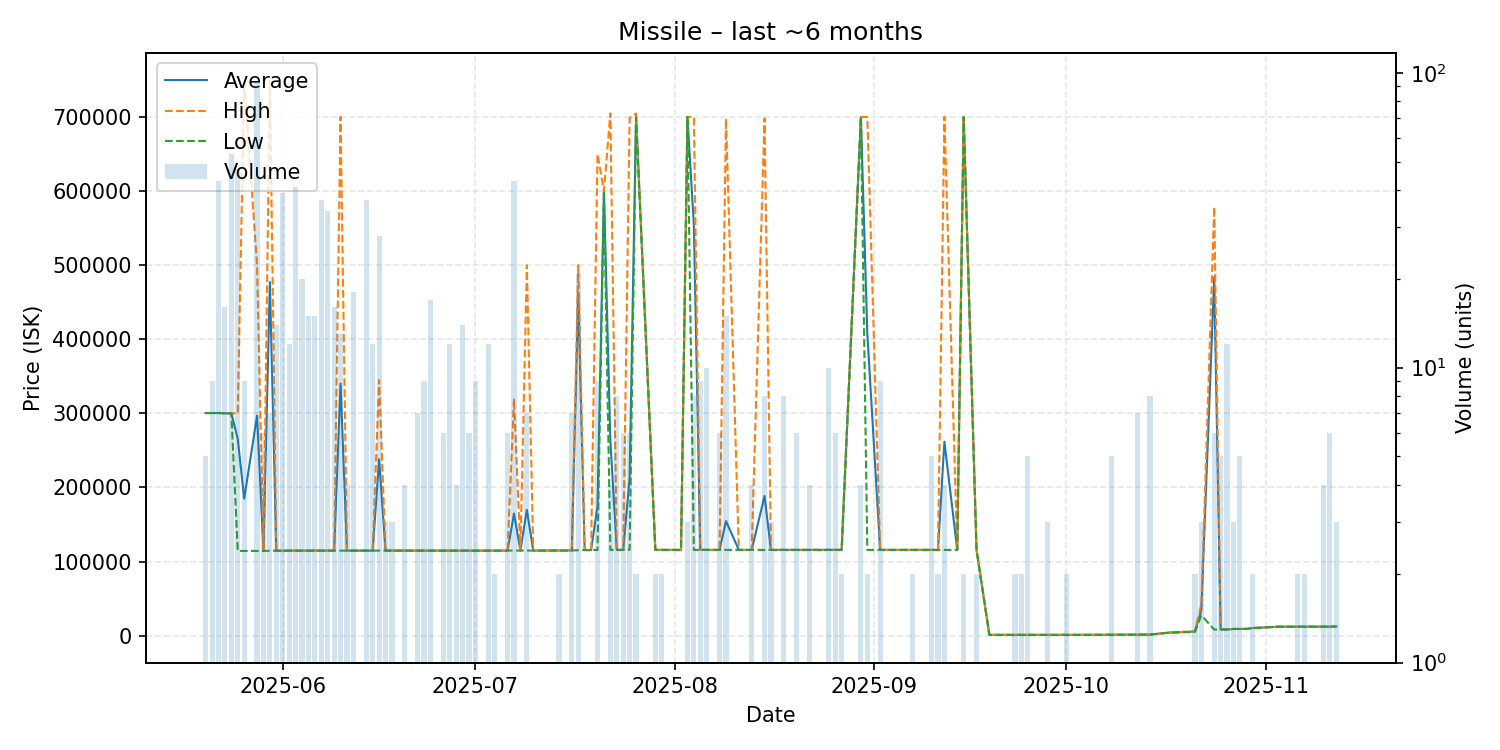

The file beside this chart, header and first rows:
date, average, highest, lowest, order_count, volume
2025-05-20, 300400, 300400, 300400, 2, 5
2025-05-21, 300400, 300400, 300400, 3, 9
2025-05-22, 300414, 300700, 300400, 8, 43
2025-05-23, 300000, 300000, 300000, 3, 16
2025-05-24, 300000, 300000, 300000, 5, 53
2025-05-25, 265498, 300000, 114300, 7, 47
2025-05-26, 184811, 748900, 114300, 3, 9
2025-05-28, 296782, 500000, 114300, 4, 93
2025-05-29, 114467, 114500, 114300, 2, 6
2025-05-30, 477157, 748900, 114500, 6, 7
2025-05-31, 114500, 114500, 114500, 4, 14
2025-06-01, 114664, 114700, 114600, 5, 39
2025-06-02, 114700, 114700, 114700, 1, 12
2025-06-03, 114700, 114700, 114700, 9, 41
2025-06-04, 114700, 114700, 114700, 4, 20
2025-06-05, 114700, 114700, 114700, 3, 15
2025-06-06, 114700, 114700, 114700, 3, 15
2025-06-07, 114700, 114700, 114700, 4, 37
2025-06-08, 114700, 114700, 114700, 5, 34
2025-06-09, 114700, 114700, 114700, 2, 16
2025-06-10, 340192, 700000, 114700, 6, 13
2025-06-11, 114700, 114700, 114700, 1, 4
2025-06-12, 114700, 114700, 114700, 2, 18
2025-06-13, 114700, 114700, 114700, 1, 1
2025-06-14, 114700, 114700, 114700, 6, 37
2025-06-15, 114700, 114700, 114700, 3, 12
2025-06-16, 238021, 344900, 114700, 4, 28
2025-06-17, 114700, 114700, 114700, 1, 3
2025-06-18, 114700, 114700, 114700, 2, 3
2025-06-19, 114700, 114700, 114700, 1, 1
2025-06-20, 114700, 114700, 114700, 1, 4
2025-06-22, 114700, 114700, 114700, 2, 7
2025-06-23, 114700, 114700, 114700, 3, 9
2025-06-24, 114700, 114700, 114700, 4, 17
2025-06-26, 114700, 114700, 114700, 2, 6
2025-06-27, 114700, 114700, 114700, 3, 12
2025-06-28, 114700, 114700, 114700, 2, 4
2025-06-29, 114700, 114700, 114700, 3, 14
2025-06-30, 114700, 114700, 114700, 2, 6
2025-07-01, 114700, 114700, 114700, 1, 9
2025-07-02, 114700, 114700, 114700, 1, 1
2025-07-03, 114700, 114700, 114700, 3, 12
2025-07-04, 114600, 114600, 114600, 2, 2
2025-07-05, 114600, 114600, 114600, 1, 1
2025-07-06, 114600, 114600, 114600, 1, 6
2025-07-07, 164863, 320000, 114700, 8, 43
2025-07-08, 114700, 114700, 114700, 1, 1
2025-07-09, 169743, 500000, 114700, 3, 7
2025-07-10, 114700, 114700, 114700, 1, 1
2025-07-14, 114800, 114800, 114800, 1, 2
2025-07-15, 114800, 114800, 114800, 1, 1
2025-07-16, 114971, 115000, 114900, 2, 7
2025-07-17, 463295, 500000, 115250, 6, 21
2025-07-18, 115500, 115500, 115500, 1, 1
2025-07-19, 115500, 115500, 115500, 1, 1
2025-07-20, 174889, 650000, 115500, 4, 9
2025-07-21, 600000, 600000, 600000, 1, 1
2025-07-22, 262950, 704700, 115700, 2, 4
2025-07-23, 115700, 115700, 115700, 2, 8
2025-07-24, 115700, 115700, 115700, 2, 6
... 72 more rows
